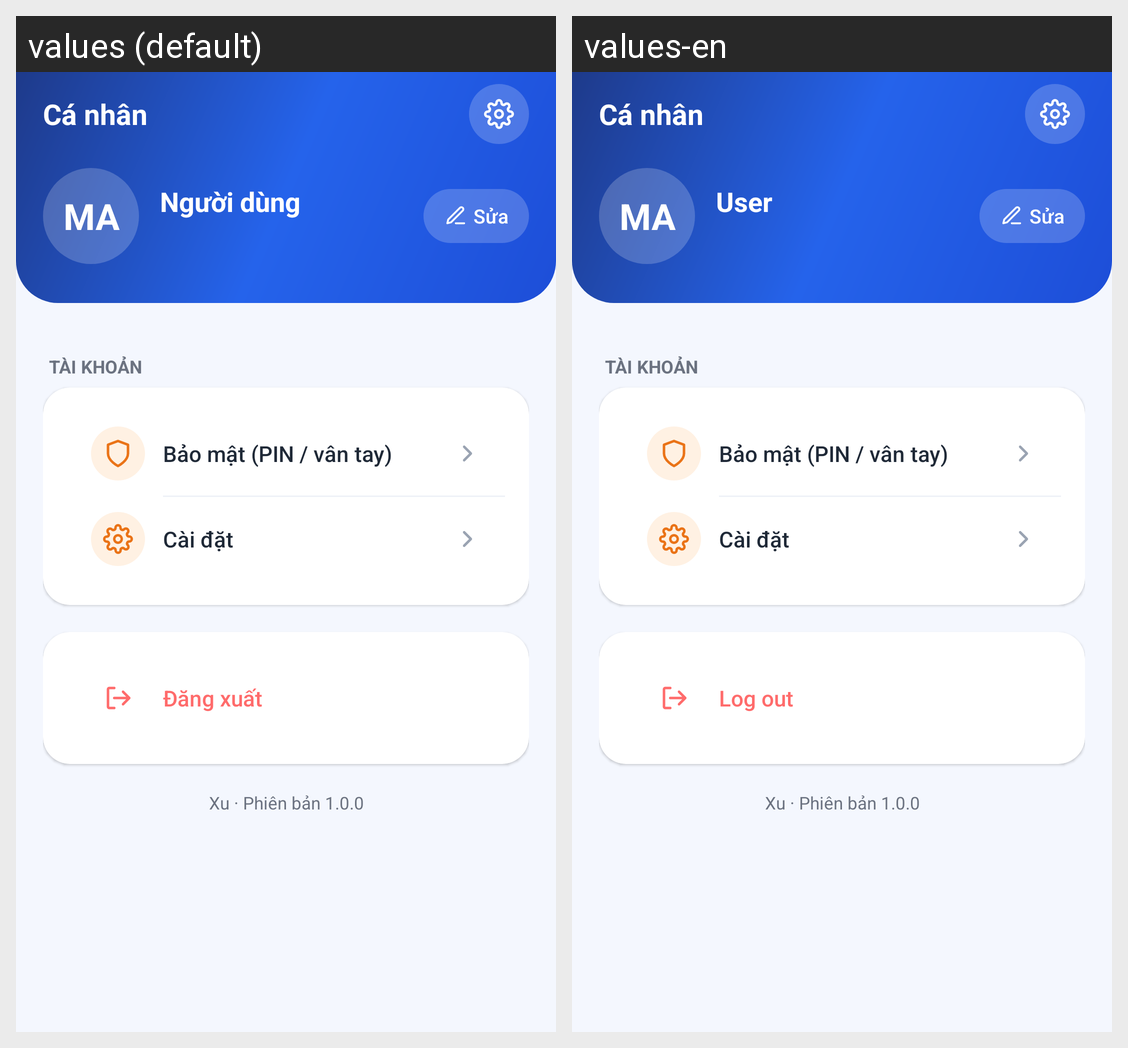

The same Android screen rendered under two of its app's locales, left to right. List the strings drawn on it with the default value and each locale's translation.
Android screen res/layout/fragment_profile.xml rendered under 2 locales, left to right: values (default), values-en. Device: Nexus 5 (rendered at 1080×1920; each locale shown at half size, 540×960, under a caption strip naming it); theme Theme.ExpenseManager.
Strings drawn on this screen, with the default value and each locale's value (text and hints the layout hard-codes, and strings that could not be matched under every locale, appear in the picture but are not listed):

user
  values: Người dùng
  values-en: User

logout
  values: Đăng xuất
  values-en: Log out
